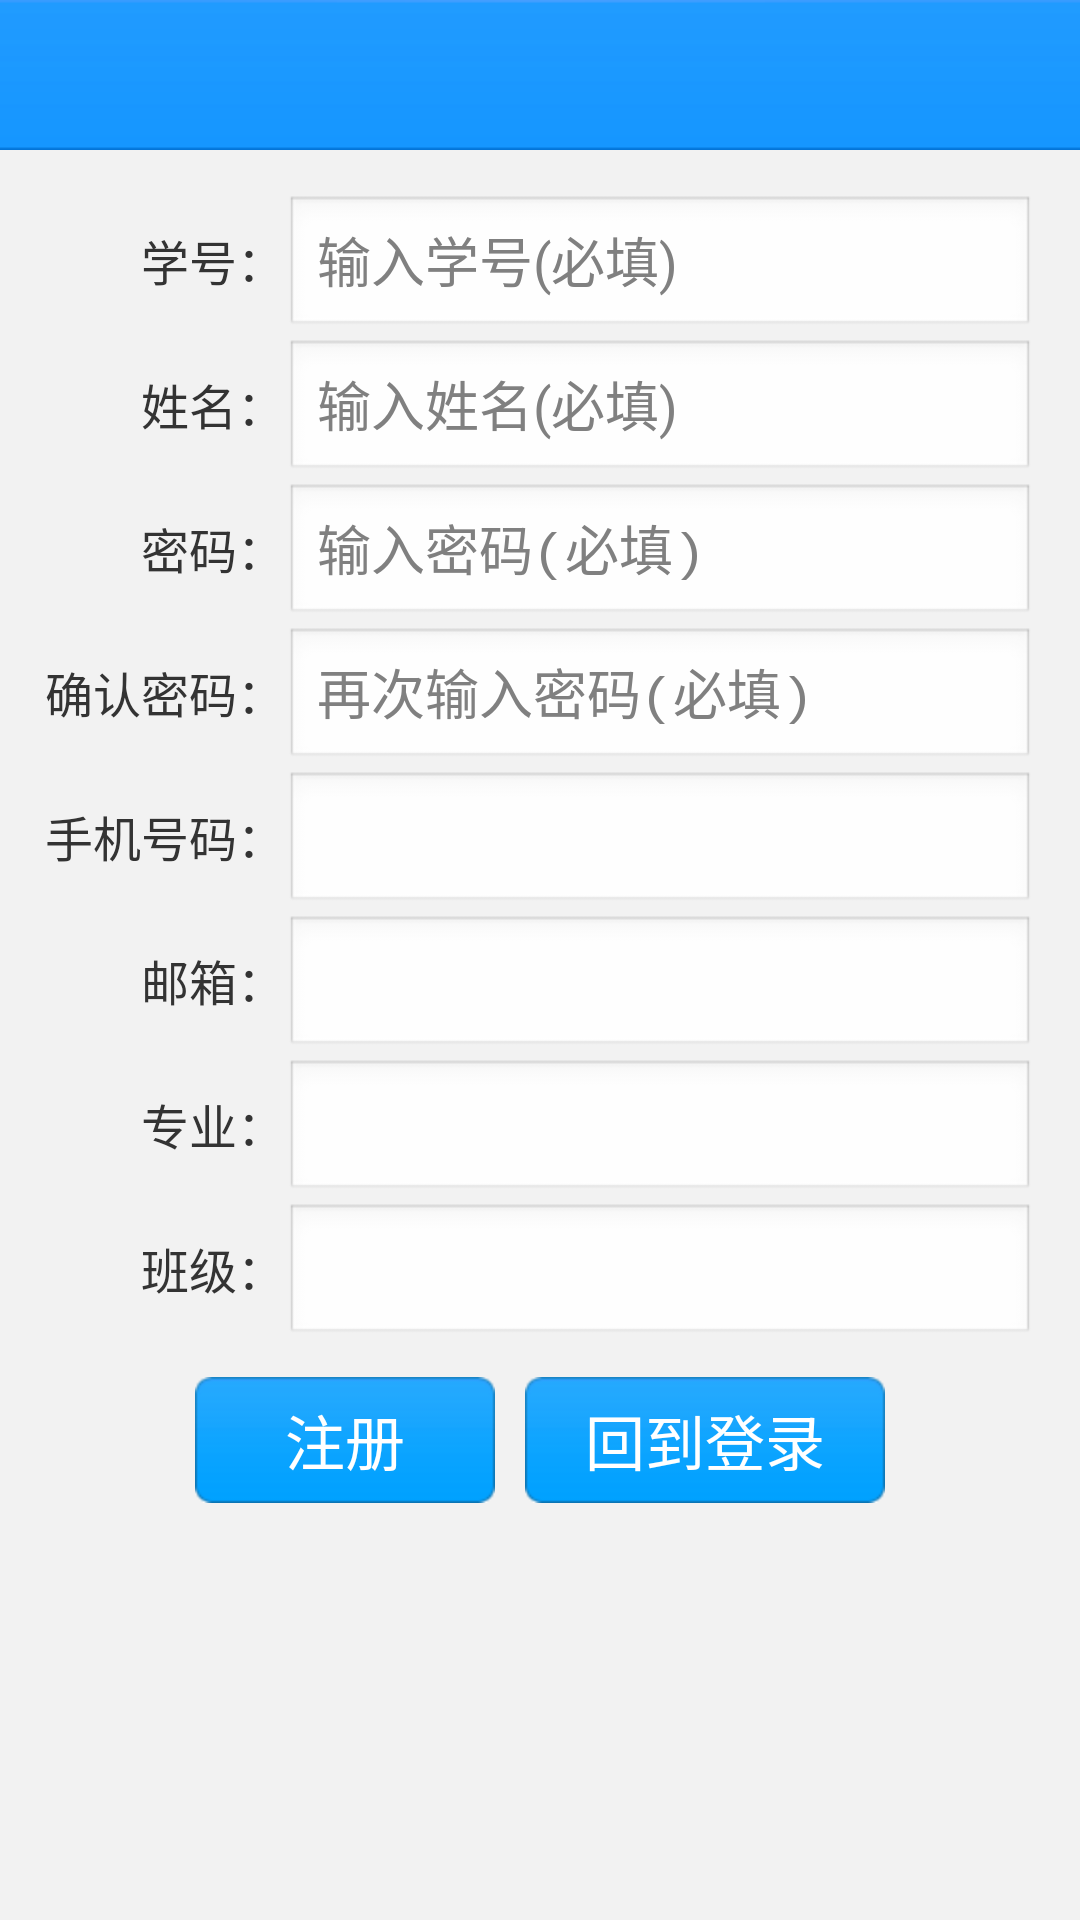

Write the Android layout XML for this screen, with the resource values it uses.
<!-- AndroidManifest.xml: application theme android:Theme.NoTitleBar -->
<!-- res/layout/activity_register.xml -->
<?xml version="1.0" encoding="utf-8"?>
<LinearLayout xmlns:android="http://schemas.android.com/apk/res/android"
    android:layout_width="fill_parent"
    android:layout_height="fill_parent"
    android:background="@color/gray1"
    android:orientation="vertical" >

    <include layout="@layout/layout_top_title" />

    <ScrollView
        android:layout_width="fill_parent"
        android:layout_height="fill_parent" >

        <LinearLayout
            android:layout_width="fill_parent"
            android:layout_height="wrap_content"
            android:orientation="vertical"
            android:padding="15dip" >

            <TableLayout
                android:layout_width="fill_parent"
                android:layout_height="wrap_content"
                android:shrinkColumns="1" >

                <TableRow>

                    <TextView
                        android:layout_width="wrap_content"
                        android:layout_height="wrap_content"
                        android:gravity="right"
                        android:text="学号："
                        android:textColor="@color/gray16"
                        android:textSize="16sp" />

                    <EditText
                        android:id="@+id/etLoginID"
                        android:layout_width="wrap_content"
                        android:layout_height="wrap_content"
                        android:ems="20" android:inputType="number"
                        android:hint="输入学号(必填)" >
                    </EditText>
                </TableRow>

                <TableRow>

                    <TextView
                        android:layout_width="wrap_content"
                        android:layout_height="wrap_content"
                        android:gravity="right"
                        android:text="姓名："
                        android:textColor="@color/gray16"
                        android:textSize="16sp" />

                    <EditText
                        android:id="@+id/etName"
                        android:layout_width="wrap_content"
                        android:layout_height="wrap_content"
                        android:ems="20"
                        android:hint="输入姓名(必填)" >
                    </EditText>
                </TableRow>

                <TableRow>

                    <TextView
                        android:layout_width="wrap_content"
                        android:layout_height="wrap_content"
                        android:gravity="right"
                        android:text="密码："
                        android:textColor="@color/gray16"
                        android:textSize="16sp" />

                    <EditText
                        android:id="@+id/etPassword"
                        android:layout_width="wrap_content"
                        android:layout_height="wrap_content"
                        android:ems="20"
                        android:hint="输入密码(必填)"
                        android:inputType="textPassword" >
                    </EditText>
                </TableRow>

                <TableRow>

                    <TextView
                        android:layout_width="wrap_content"
                        android:layout_height="wrap_content"
                        android:gravity="right"
                        android:text="确认密码："
                        android:textColor="@color/gray16"
                        android:textSize="16sp" />

                    <EditText
                        android:id="@+id/etPasswordOK"
                        android:layout_width="wrap_content"
                        android:layout_height="wrap_content"
                        android:ems="20"
                        android:hint="再次输入密码(必填)"
                        android:inputType="textPassword" >
                    </EditText>
                </TableRow>

                <TableRow>

                    <TextView
                        android:layout_width="wrap_content"
                        android:layout_height="wrap_content"
                        android:gravity="right"
                        android:text="手机号码："
                        android:textColor="@color/gray16"
                        android:textSize="16sp" />

                    <EditText
                        android:id="@+id/etPhone"
                        android:layout_width="wrap_content"
                        android:layout_height="wrap_content"
                        android:ems="20"
                        android:inputType="phone" >
                    </EditText>
                </TableRow>

                <TableRow>

                    <TextView
                        android:layout_width="wrap_content"
                        android:layout_height="wrap_content"
                        android:gravity="right"
                        android:text="邮箱："
                        android:textColor="@color/gray16"
                        android:textSize="16sp" />

                    <EditText
                        android:id="@+id/etEmail"
                        android:layout_width="wrap_content"
                        android:layout_height="wrap_content"
                        android:inputType="textEmailAddress" >
                    </EditText>
                </TableRow>

                <TableRow>

                    <TextView
                        android:layout_width="wrap_content"
                        android:layout_height="wrap_content"
                        android:gravity="right"
                        android:text="专业："
                        android:textColor="@color/gray16"
                        android:textSize="16sp" />

                    <EditText
                        android:id="@+id/etSpecialty"
                        android:layout_width="wrap_content"
                        android:layout_height="wrap_content"
                        android:ems="20" >
                    </EditText>
                </TableRow>

                <TableRow>

                    <TextView
                        android:layout_width="wrap_content"
                        android:layout_height="wrap_content"
                        android:gravity="right"
                        android:text="班级："
                        android:textColor="@color/gray16"
                        android:textSize="16sp" />

                    <EditText
                        android:id="@+id/etClasss"
                        android:layout_width="wrap_content"
                        android:layout_height="wrap_content"
                        android:ems="20" >
                    </EditText>
                </TableRow>

                <LinearLayout
                    android:layout_width="fill_parent"
                    android:layout_height="wrap_content"
                    android:layout_marginTop="10dip"
                    android:gravity="center"
                    android:orientation="horizontal" >

                    <Button
                        android:id="@+id/btnRegister"
                        android:layout_width="100dip"
                        android:layout_height="42dip"
                        android:background="@drawable/btn_comm_selector"
                        android:gravity="center"
                        android:text="注册"
                        android:textColor="@color/white"
                        android:textSize="20sp" />

                    <Button
                        android:id="@+id/btnLogin"
                        android:layout_width="120dip"
                        android:layout_height="42dip"
                        android:layout_marginLeft="10dip"
                        android:background="@drawable/btn_comm_selector"
                        android:gravity="center"
                        android:text="回到登录"
                        android:textColor="@color/white"
                        android:textSize="20sp" />
                </LinearLayout>
            </TableLayout>
        </LinearLayout>
    </ScrollView>

</LinearLayout>
<!-- res/layout/layout_top_title.xml (included above) -->
<?xml version="1.0" encoding="utf-8"?>
<RelativeLayout xmlns:android="http://schemas.android.com/apk/res/android"
    android:id="@+id/rlTopTitle"
    android:layout_width="fill_parent"
    android:layout_height="@dimen/top_title_height"
    android:background="@drawable/wb_bg_titlebar" >

    

    <Button
        android:id="@+id/btnTopTitleLeft"
        android:layout_width="wrap_content"
        android:layout_height="36dip"
        android:layout_alignParentLeft="true"
        android:layout_centerVertical="true"
        android:paddingLeft="20dip"
        android:paddingRight="20dip"
        android:layout_marginLeft="5dip"
        android:background="@drawable/btn_comm_selector"
        android:text="@string/back"
        android:textColor="@color/white"
        android:textSize="16sp"
        android:visibility="gone" />
    

    <TextView
        android:id="@+id/tvTopTitleLeft"
        android:layout_width="wrap_content"
        android:layout_height="wrap_content"
        android:layout_alignParentLeft="true"
        android:layout_centerVertical="true"
        android:visibility="gone" />
    

    <TextView
        android:id="@+id/tvTopTitleCenter"
        android:layout_width="wrap_content"
        android:layout_height="wrap_content"
        android:layout_centerInParent="true"
        android:textColor="@color/white"
        android:textSize="24sp" />
    

    <ImageView
        android:id="@+id/ivTopTitleCenter"
        android:layout_width="wrap_content"
        android:layout_height="wrap_content"
        android:layout_centerInParent="true"
        android:contentDescription="@null"
        android:visibility="gone" />
    

    <Button
        android:id="@+id/btnTopTitleRight"
        android:layout_width="wrap_content"
        android:layout_height="36dip"
        android:layout_alignParentRight="true"
        android:layout_centerVertical="true"
        android:layout_marginRight="5dip"
        android:paddingLeft="20dip"
        android:paddingRight="20dip"
        android:textColor="@color/white"
        android:background="@drawable/btn_comm_selector"
        android:textSize="16sp"
        android:visibility="gone" />
    

    <TextView
        android:id="@+id/tvTopTitleRight"
        android:layout_width="wrap_content"
        android:layout_height="wrap_content"
        android:layout_alignParentRight="true"
        android:layout_centerVertical="true"
        android:layout_marginRight="5dip"
        android:textColor="@color/white"
        android:textSize="14sp"
        android:visibility="gone" />

</RelativeLayout>
<!-- resources referenced by this layout -->
<resources>
  <color name="gray1">#F2F2F2</color>
  <color name="gray16">#333333</color>
  <color name="white">#ffffff</color>
  <dimen name="top_title_height">50dip</dimen>
  <!-- drawable btn_comm_selector (drawable) -->
  <?xml version="1.0" encoding="utf-8"?>
  <selector xmlns:android="http://schemas.android.com/apk/res/android">
  
      <item android:drawable="@drawable/btn_comm_pre" android:state_enabled="true" android:state_focused="true"/>
      <item android:drawable="@drawable/btn_comm_pre" android:state_enabled="true" android:state_pressed="true"/>
      <item android:drawable="@drawable/btn_comm_nor"/>
  
  </selector>
  <string name="back">返回</string>
</resources>
